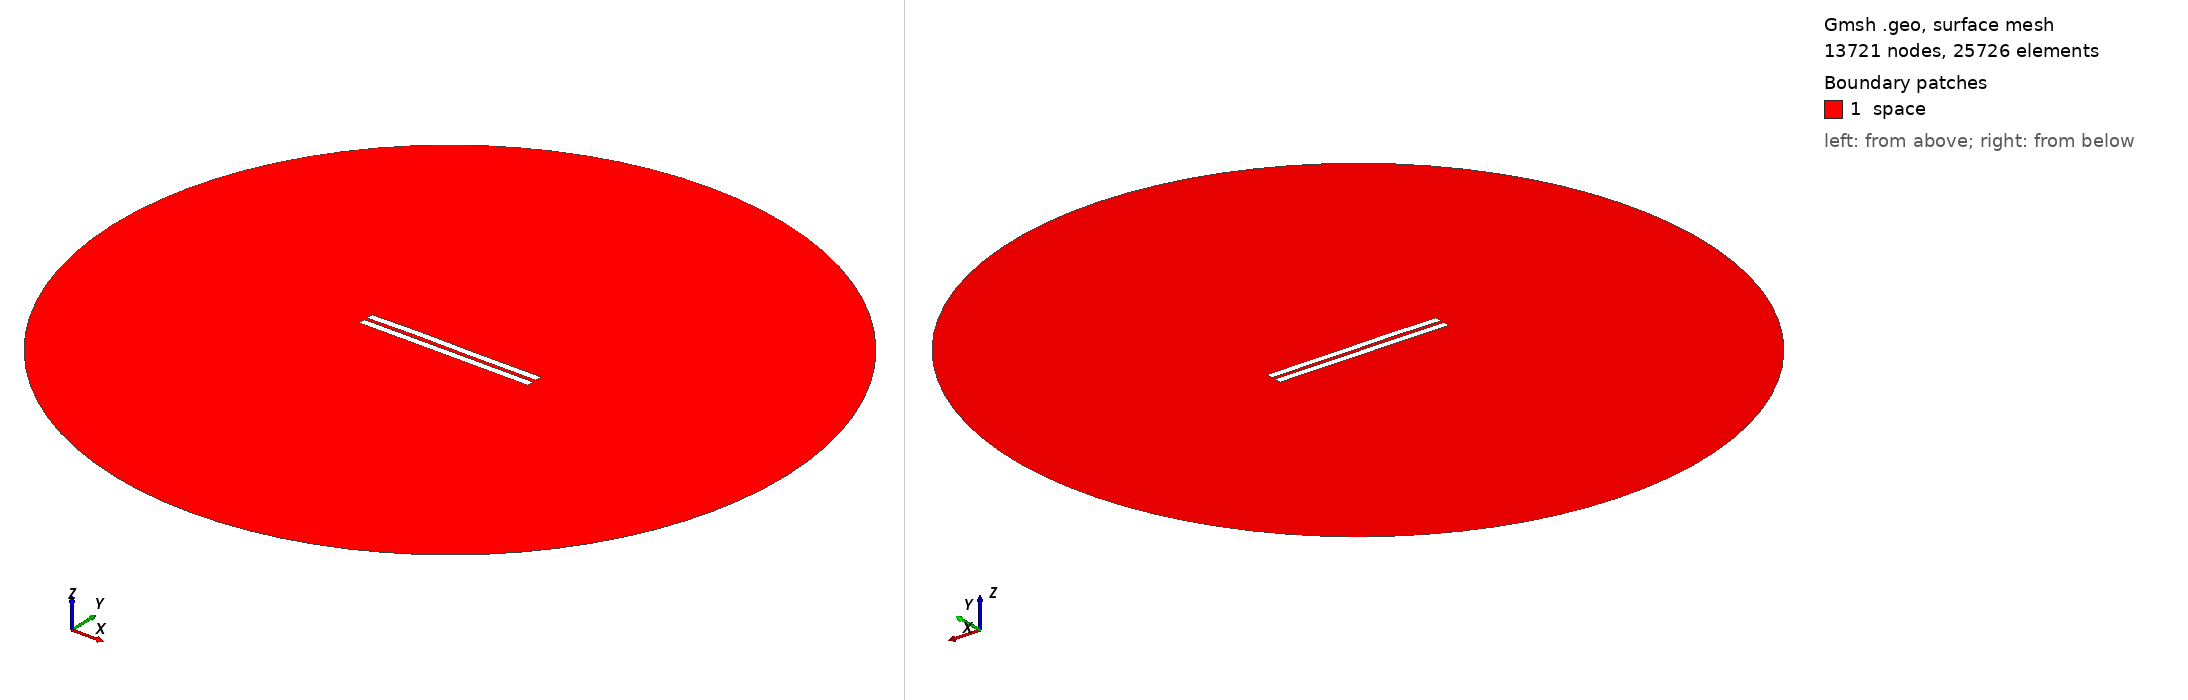

Gmsh geometry script, surface-meshed: 13721 nodes, 25726 surface elements. Boundary patches (legend numbers): 1 space. Left view from above one corner, right view from below the opposite corner. Legend entries are the model's physical surfaces. The drawing asked Gmsh for element sizes between 1% and 20% of the model's largest extent; the script's own settings can give other sizes.

=== 1874.geo (drawn) ===
//---------------------------------------
// Geometry kernel
//---------------------------------------

SetFactory("OpenCASCADE");



//---------------------------------------
// Parameters of the geometry
//---------------------------------------

// Overetch of the upper plate
overetch = 0.0;

// Distance between the plates
distance = 2.0;

// Discretization over the x axis (for the deformation)
nx = 50; 

// Length of the plate
L = 100 - overetch; 

// Number of modes
n = 4; 

// 1st mode coefficient
coeff(1) = 0.15;
beta(1) = 0.596864 * 3.1415926535 / L;

// 2nd mode coefficient
coeff(2) = 0.15;
beta(2) = 1.49418 * 3.1415926535 / L;

// 3rd mode coefficient
coeff(3) = 0.15;
beta(3) = 2.50025 * 3.1415926535 / L;

// 4th mode coefficient
coeff(4) = 0.07499999999999998;
beta(4) = 3.49999 * 3.1415926535 / L;



//---------------------------------------
// Upper plate (deformed rectangle)
//---------------------------------------

// Coordiantes of the upper plate
xmin = -50;
xmax = 50 - overetch;

// Height of the upper plate
yheight = 4 - 2 * overetch;

// Indexes of the points
UpperID[] = {};
LowerID[] = {};
LeftID[] = {};
RightID[] = {};

// Point index
p = 1;

// Horizontal edges
For i In {1:nx}
    x = xmin + (i-1)*(xmax - xmin)/(nx-1);

    y_bottom = distance / 2 + overetch;
    For j In {1:n}
        C = (Cosh(beta(j)*L) + Cos(beta(j)*L)) / (Sinh(beta(j)*L) + Sin(beta(j)*L));
        y_bottom  = y_bottom + coeff(j) * (Cosh(beta(j)*(x+50)) - Cos(beta(j)*(x+50)) - C * (Sinh(beta(j)*(x+50)) - Sin(beta(j)*(x+50))));
    EndFor

    y_top = y_bottom + yheight;

    Point(p) = {x, y_top, 0, 1.0};
    UpperID[i] = p;
    p = p + 1;

    Point(p) = {x, y_bottom, 0, 1.0};
    LowerID[i] = p;
    p = p + 1;
EndFor

// Create point lists
UpperPts[] = {}; LowerPts[] = {};
For i In {1:nx}
  UpperPts[] += {UpperID[i]};
  LowerPts[] += {LowerID[i]};
EndFor

// Build splines
Spline(1) = {UpperPts[]};
Spline(2) = {LowerPts[]};
Line(3) = {LowerPts[nx-1], UpperPts[nx-1]};
Line(4) = {LowerPts[0], UpperPts[0]};

// Build the plane surface
Curve Loop(1) = {2, 3, -1, -4};
Plane Surface(1) = {1};



//---------------------------------------
// Lower plate (rectangle)
//---------------------------------------

// Vertices
Point(1001) = {-50, -1, 0, 1.0};
Point(1002) = { 50, -1, 0, 1.0};
Point(1003) = { 50,  -5, 0, 1.0};
Point(1004) = {-50,  -5, 0, 1.0};

// Edges
Line(5) = {1001, 1002};
Line(6) = {1002, 1003};
Line(7) = {1003, 1004};
Line(8) = {1004, 1001};

// Plane surface
Line Loop(2) = {5, 6, 7, 8};
Plane Surface(2) = {2}; 



//---------------------------------------
// Outer (fictious) boundary
//---------------------------------------

// Points
Point(1005) = {0, 0, 0};       // Center
Point(1006) = {200, 0, 0};     // Start point
Point(1007) = {0, 200, 0};     // 90 degrees
Point(1008) = {-200, 0, 0};    // 180 degrees
Point(1009) = {0, -200, 0};    // 270 degrees

// Circle arcs (each needs start, center, end)
Circle(9) = {1006, 1005, 1007};
Circle(10) = {1007, 1005, 1008};
Circle(11) = {1008, 1005, 1009};
Circle(12) = {1009, 1005, 1006};

// Plane surface for the entire domain
Curve Loop(3) = {9, 10, 11, 12};
Surface(3) = {3};

// Subtract the plates from the whole domain to obtain the actual domain where we want to solve the equations
BooleanDifference{ Surface{3}; Delete; }{ Surface{1}; Surface{2}; Delete; }




//---------------------------------------
// Transfinite Lines/Curves
//---------------------------------------

// Set the number of points on the boundaries
r = 7;

// Plates
Transfinite Curve {1, 2} = 50*r Using Progression 1;
Transfinite Curve {3, 4} = 2*r Using Progression 1;
Transfinite Line {5, 7} = 50*r Using Progression 1;
Transfinite Line {6, 8} = 2*r Using Progression 1;

// Outer boundary
Transfinite Line {9, 10, 11, 12} = 20 Using Progression 1;



//---------------------------------------
// Physical groups
//---------------------------------------                

// Physical curves (boundaries)
Physical Line("force_segment", 10) = {2};
Physical Line("upper_plate", 11) = {1, 3, 4};
Physical Line("lower_plate", 12) = {5, 6, 7, 8};
Physical Line("boundary", 20) = {9, 10, 11, 12};

// Physical Surfaces
Physical Surface("space", 30) = {3};



//---------------------------------------
// 6. Generate the Mesh
//---------------------------------------

// 2D mesh generation
Mesh 2;
